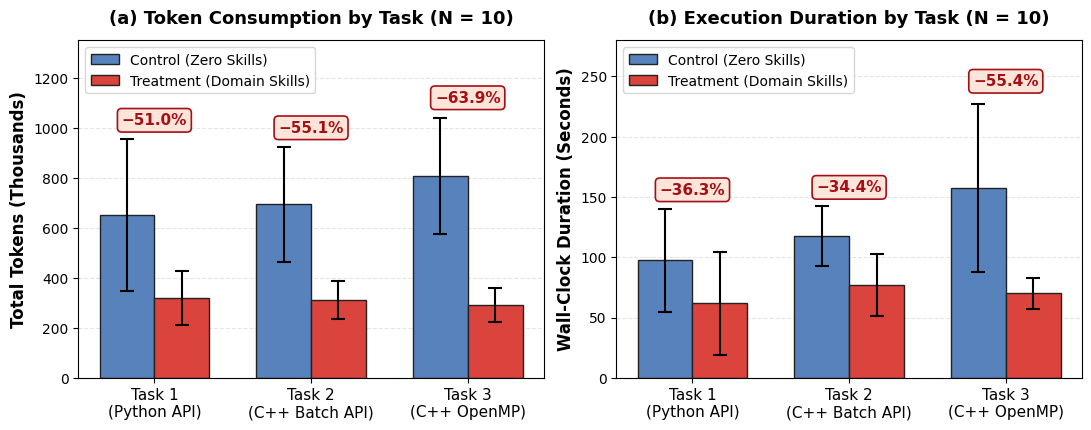

Python code for this plot: (Note: this script raises an exception after producing the figure.)
import matplotlib.pyplot as plt
import numpy as np

plt.rcParams['font.sans-serif'] = 'DejaVu Sans'
plt.rcParams['font.family'] = 'sans-serif'

tasks = ['Task 1\n(Python API)', 'Task 2\n(C++ Batch API)', 'Task 3\n(C++ OpenMP)']
x = np.arange(len(tasks))
width = 0.35

c_tok_m = [650.386, 693.475, 807.737]
c_tok_s = [304.782, 230.556, 231.065]
t_tok_m = [318.884, 311.188, 291.843]
t_tok_s = [109.257, 75.098, 69.332]

c_time_m = [97.35, 117.69, 157.59]
c_time_s = [42.34, 24.53, 69.85]
t_time_m = [62.04, 77.24, 70.20]
t_time_s = [42.67, 25.88, 12.99]

fig, (ax1, ax2) = plt.subplots(1, 2, figsize=(11, 4.4), dpi=300)

c_color = '#5782bb'
t_color = '#db443c'
edge_color = '#222222'
err_kw = {'capsize': 5, 'capthick': 1.5, 'elinewidth': 1.5, 'ecolor': 'black'}

# Panel (a): Tokens
rects1_a = ax1.bar(x - width/2, c_tok_m, width, yerr=c_tok_s, label='Control (Zero Skills)',
                   color=c_color, edgecolor=edge_color, error_kw=err_kw)
rects2_a = ax1.bar(x + width/2, t_tok_m, width, yerr=t_tok_s, label='Treatment (Domain Skills)',
                   color=t_color, edgecolor=edge_color, error_kw=err_kw)

ax1.set_ylabel('Total Tokens (Thousands)', fontsize=12, fontweight='bold')
ax1.set_title('(a) Token Consumption by Task (N = 10)', fontsize=13, fontweight='bold', pad=12)
ax1.set_xticks(x)
ax1.set_xticklabels(tasks, fontsize=11)
ax1.set_ylim(0, 1350)
ax1.set_yticks(np.arange(0, 1301, 200))
ax1.yaxis.grid(True, linestyle='--', alpha=0.7, color='#dbdbdb')
ax1.set_axisbelow(True)
ax1.legend(loc='upper left', frameon=True, fontsize=10, edgecolor='#cccccc')

callouts_a = ['−51.0%', '−55.1%', '−63.9%']
y_pos_a = [1030, 1000, 1120]
for i, txt in enumerate(callouts_a):
    ax1.text(x[i], y_pos_a[i], txt, ha='center', va='center', fontsize=11, fontweight='bold', color='#a50f15',
             bbox=dict(boxstyle='round,pad=0.28', facecolor='#fee5d9', edgecolor='#a50f15', linewidth=1.2))

# Panel (b): Execution Time
rects1_b = ax2.bar(x - width/2, c_time_m, width, yerr=c_time_s, label='Control (Zero Skills)',
                   color=c_color, edgecolor=edge_color, error_kw=err_kw)
rects2_b = ax2.bar(x + width/2, t_time_m, width, yerr=t_time_s, label='Treatment (Domain Skills)',
                   color=t_color, edgecolor=edge_color, error_kw=err_kw)

ax2.set_ylabel('Wall-Clock Duration (Seconds)', fontsize=12, fontweight='bold')
ax2.set_title('(b) Execution Duration by Task (N = 10)', fontsize=13, fontweight='bold', pad=12)
ax2.set_xticks(x)
ax2.set_xticklabels(tasks, fontsize=11)
ax2.set_ylim(0, 280)
ax2.set_yticks(np.arange(0, 251, 50))
ax2.yaxis.grid(True, linestyle='--', alpha=0.7, color='#dbdbdb')
ax2.set_axisbelow(True)
ax2.legend(loc='upper left', frameon=True, fontsize=10, edgecolor='#cccccc')

callouts_b = ['−36.3%', '−34.4%', '−55.4%']
y_pos_b = [156, 158, 246]
for i, txt in enumerate(callouts_b):
    ax2.text(x[i], y_pos_b[i], txt, ha='center', va='center', fontsize=11, fontweight='bold', color='#a50f15',
             bbox=dict(boxstyle='round,pad=0.28', facecolor='#fee5d9', edgecolor='#a50f15', linewidth=1.2))

plt.tight_layout()
plt.savefig('u4lib/doc/fig_benchmark_summary.pdf', format='pdf', bbox_inches='tight')
plt.savefig('u4lib/doc/fig_benchmark_summary.png', format='png', dpi=300, bbox_inches='tight')
print('Successfully generated fig_benchmark_summary.pdf and fig_benchmark_summary.png')
